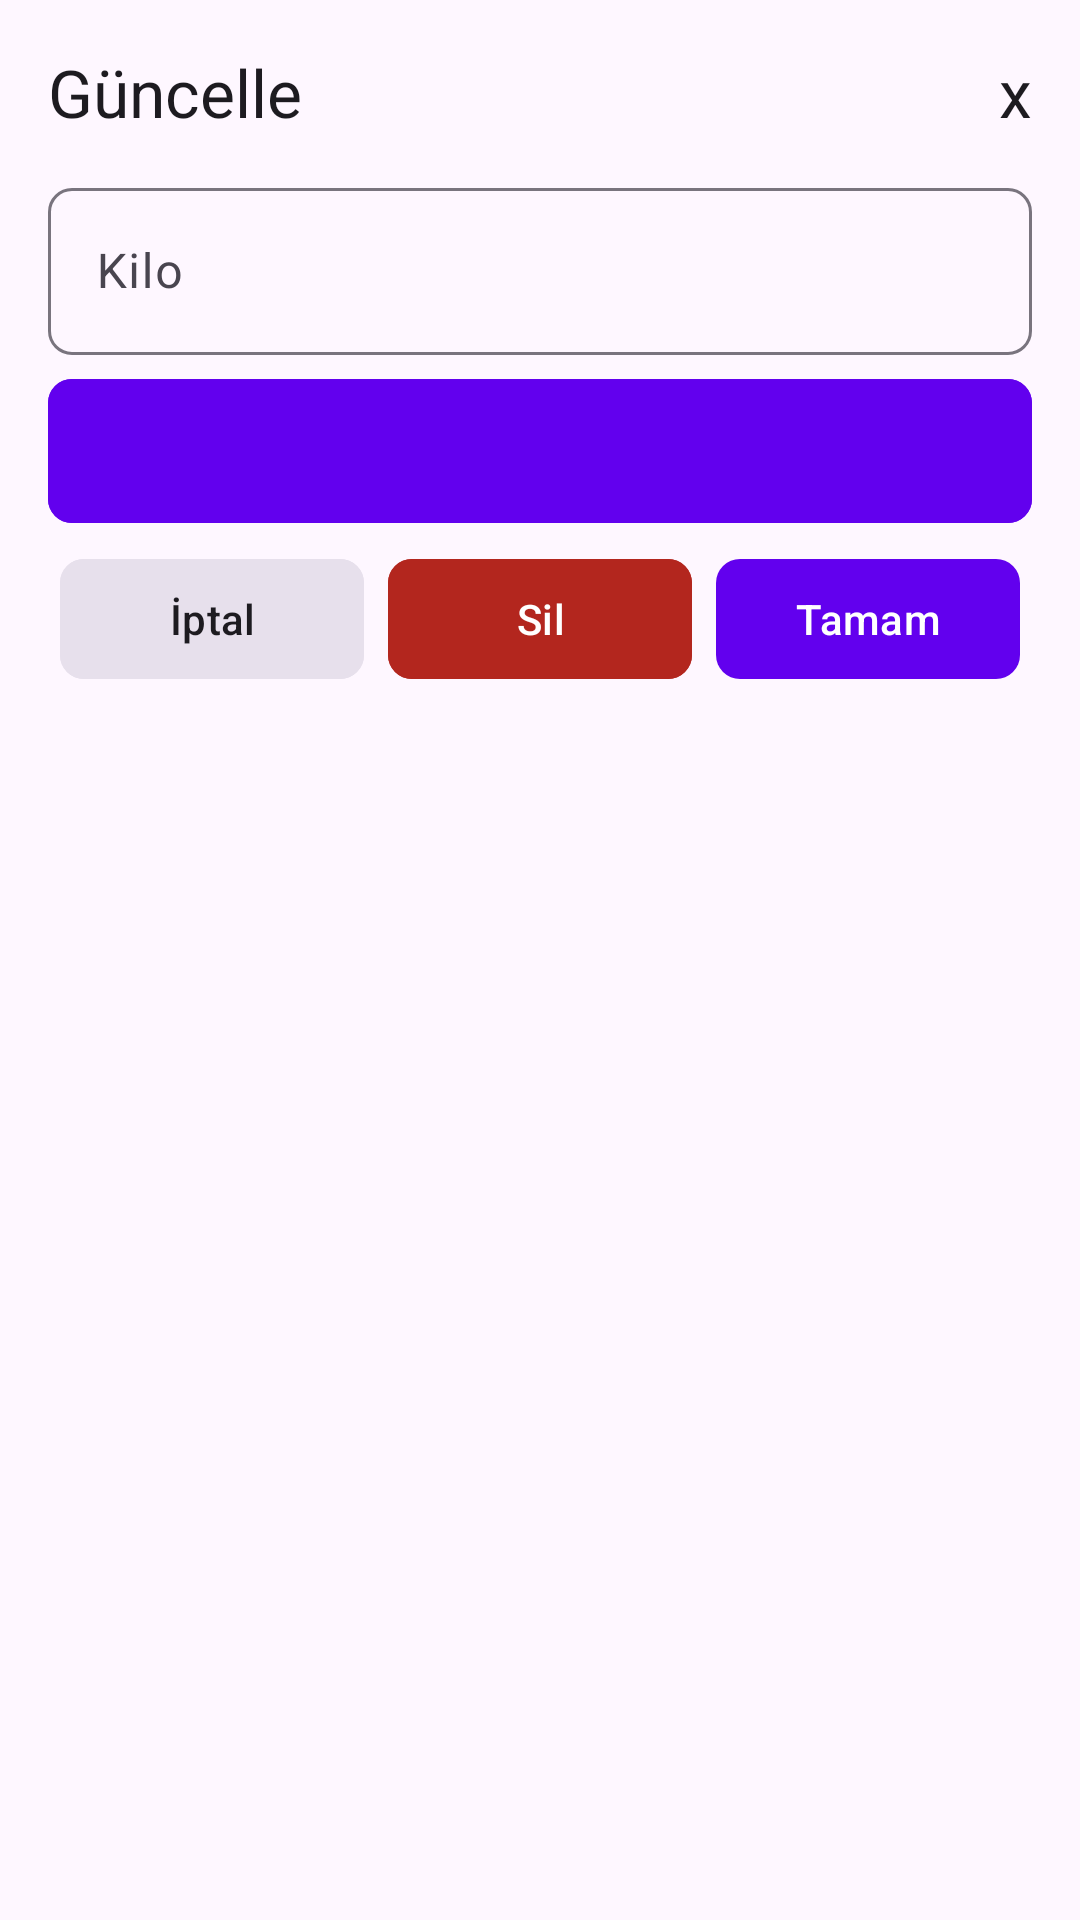

Android layout source for this screen:
<!-- AndroidManifest.xml: application theme Theme.KiloTakibi -->
<!-- res/layout/fragment_edit.xml -->
<?xml version="1.0" encoding="utf-8"?>
<androidx.constraintlayout.widget.ConstraintLayout xmlns:android="http://schemas.android.com/apk/res/android"
    xmlns:app="http://schemas.android.com/apk/res-auto"
    xmlns:tools="http://schemas.android.com/tools"
    android:layout_width="match_parent"
    android:layout_height="wrap_content"
    android:padding="16dp"
    tools:context=".ui.view.edit.EditFragment">

    <com.google.android.material.textview.MaterialTextView
        android:id="@+id/tvTitle"
        android:layout_width="0dp"
        android:layout_height="wrap_content"
        android:text="@string/update"
        android:textAppearance="?attr/textAppearanceTitleLarge"
        app:layout_constraintBottom_toBottomOf="@id/tvBtnClose"
        app:layout_constraintEnd_toStartOf="@id/tvBtnClose"
        app:layout_constraintStart_toStartOf="parent"
        app:layout_constraintTop_toTopOf="@id/tvBtnClose" />

    <com.google.android.material.textview.MaterialTextView
        android:id="@+id/tvBtnClose"
        android:layout_width="wrap_content"
        android:layout_height="wrap_content"
        android:clickable="true"
        android:focusable="true"
        android:text="@string/x"
        android:textAppearance="?attr/textAppearanceTitleLarge"
        app:layout_constraintEnd_toEndOf="parent"
        app:layout_constraintTop_toTopOf="parent" />

    <com.google.android.material.textfield.TextInputLayout
        android:id="@+id/elWeight"
        android:layout_width="0dp"
        android:layout_height="wrap_content"
        android:layout_marginTop="12dp"
        app:boxCornerRadiusBottomEnd="8dp"
        app:boxCornerRadiusBottomStart="8dp"
        app:boxCornerRadiusTopEnd="8dp"
        app:boxCornerRadiusTopStart="8dp"
        app:layout_constraintEnd_toEndOf="parent"
        app:layout_constraintStart_toStartOf="parent"
        app:layout_constraintTop_toBottomOf="@id/tvTitle">

        <com.google.android.material.textfield.TextInputEditText
            android:id="@+id/etWeight"
            android:layout_width="match_parent"
            android:layout_height="match_parent"
            android:hint="@string/weight"
            android:inputType="numberDecimal"
            android:maxLength="6" />
    </com.google.android.material.textfield.TextInputLayout>

    <com.google.android.material.button.MaterialButton
        android:id="@+id/btnPickDate"
        android:layout_width="0dp"
        android:layout_height="wrap_content"
        android:layout_marginTop="8dp"
        android:backgroundTint="?attr/colorPrimary"
        android:insetLeft="0dp"
        android:insetTop="0dp"
        android:insetRight="0dp"
        android:insetBottom="0dp"
        android:paddingHorizontal="18dp"
        android:textAlignment="textStart"
        android:textColor="@android:color/white"
        app:cornerRadius="8dp"
        app:icon="@drawable/ic_calendar_outlined"
        app:iconGravity="end"
        app:iconTint="@android:color/white"
        app:layout_constraintEnd_toEndOf="@id/elWeight"
        app:layout_constraintStart_toStartOf="@id/elWeight"
        app:layout_constraintTop_toBottomOf="@id/elWeight" />

    <com.google.android.material.button.MaterialButton
        android:id="@+id/btnCancel"
        style="@style/Widget.Material3.Button.IconButton.Filled"
        android:layout_width="0dp"
        android:layout_height="wrap_content"
        android:layout_marginTop="8dp"
        android:maxLines="1"
        android:backgroundTint="?attr/colorSurfaceVariant"
        android:ellipsize="end"
        android:text="@string/cancel"
        android:textColor="?attr/colorOnBackground"
        app:cornerRadius="8dp"
        app:layout_constraintEnd_toStartOf="@id/btnDelete"
        app:layout_constraintStart_toStartOf="@id/btnPickDate"
        app:layout_constraintTop_toBottomOf="@id/btnPickDate" />

    <com.google.android.material.button.MaterialButton
        android:id="@+id/btnDelete"
        style="@style/Widget.Material3.Button.IconButton.Filled"
        android:layout_width="0dp"
        android:maxLines="1"
        android:layout_height="wrap_content"
        android:backgroundTint="?attr/colorError"
        android:layout_marginTop="8dp"
        android:text="@string/delete"
        android:textColor="@android:color/white"
        android:ellipsize="end"
        app:cornerRadius="8dp"
        app:layout_constraintEnd_toStartOf="@id/btnOk"
        app:layout_constraintStart_toEndOf="@id/btnCancel"
        app:layout_constraintTop_toBottomOf="@id/btnPickDate" />

    <com.google.android.material.button.MaterialButton
        android:id="@+id/btnOk"
        style="@style/Widget.Material3.Button.IconButton.Filled"
        android:ellipsize="end"
        android:layout_width="0dp"
        android:maxLines="1"
        android:layout_height="wrap_content"
        android:layout_marginTop="8dp"
        android:text="@string/ok"
        android:textColor="@android:color/white"
        app:cornerRadius="8dp"
        app:layout_constraintEnd_toEndOf="@id/btnPickDate"
        app:layout_constraintStart_toEndOf="@id/btnDelete"
        app:layout_constraintTop_toBottomOf="@id/btnPickDate" />
</androidx.constraintlayout.widget.ConstraintLayout>
<!-- resources referenced by this layout -->
<resources>
  <string name="cancel">İptal</string>
  <string name="delete">Sil</string>
  <string name="ok">Tamam</string>
  <string name="update">Güncelle</string>
  <string name="weight">Kilo</string>
  <string name="x">x</string>
  <style name="Theme.KiloTakibi" parent="Base.Theme.KiloTakibi">
          <item name="colorPrimary">@color/primary</item>
          <item name="colorPrimaryDark">@color/primary</item>
      </style>
  <style name="Base.Theme.KiloTakibi" parent="Theme.Material3.DayNight.NoActionBar" />
  <color name="primary">#6200EE</color>
</resources>
